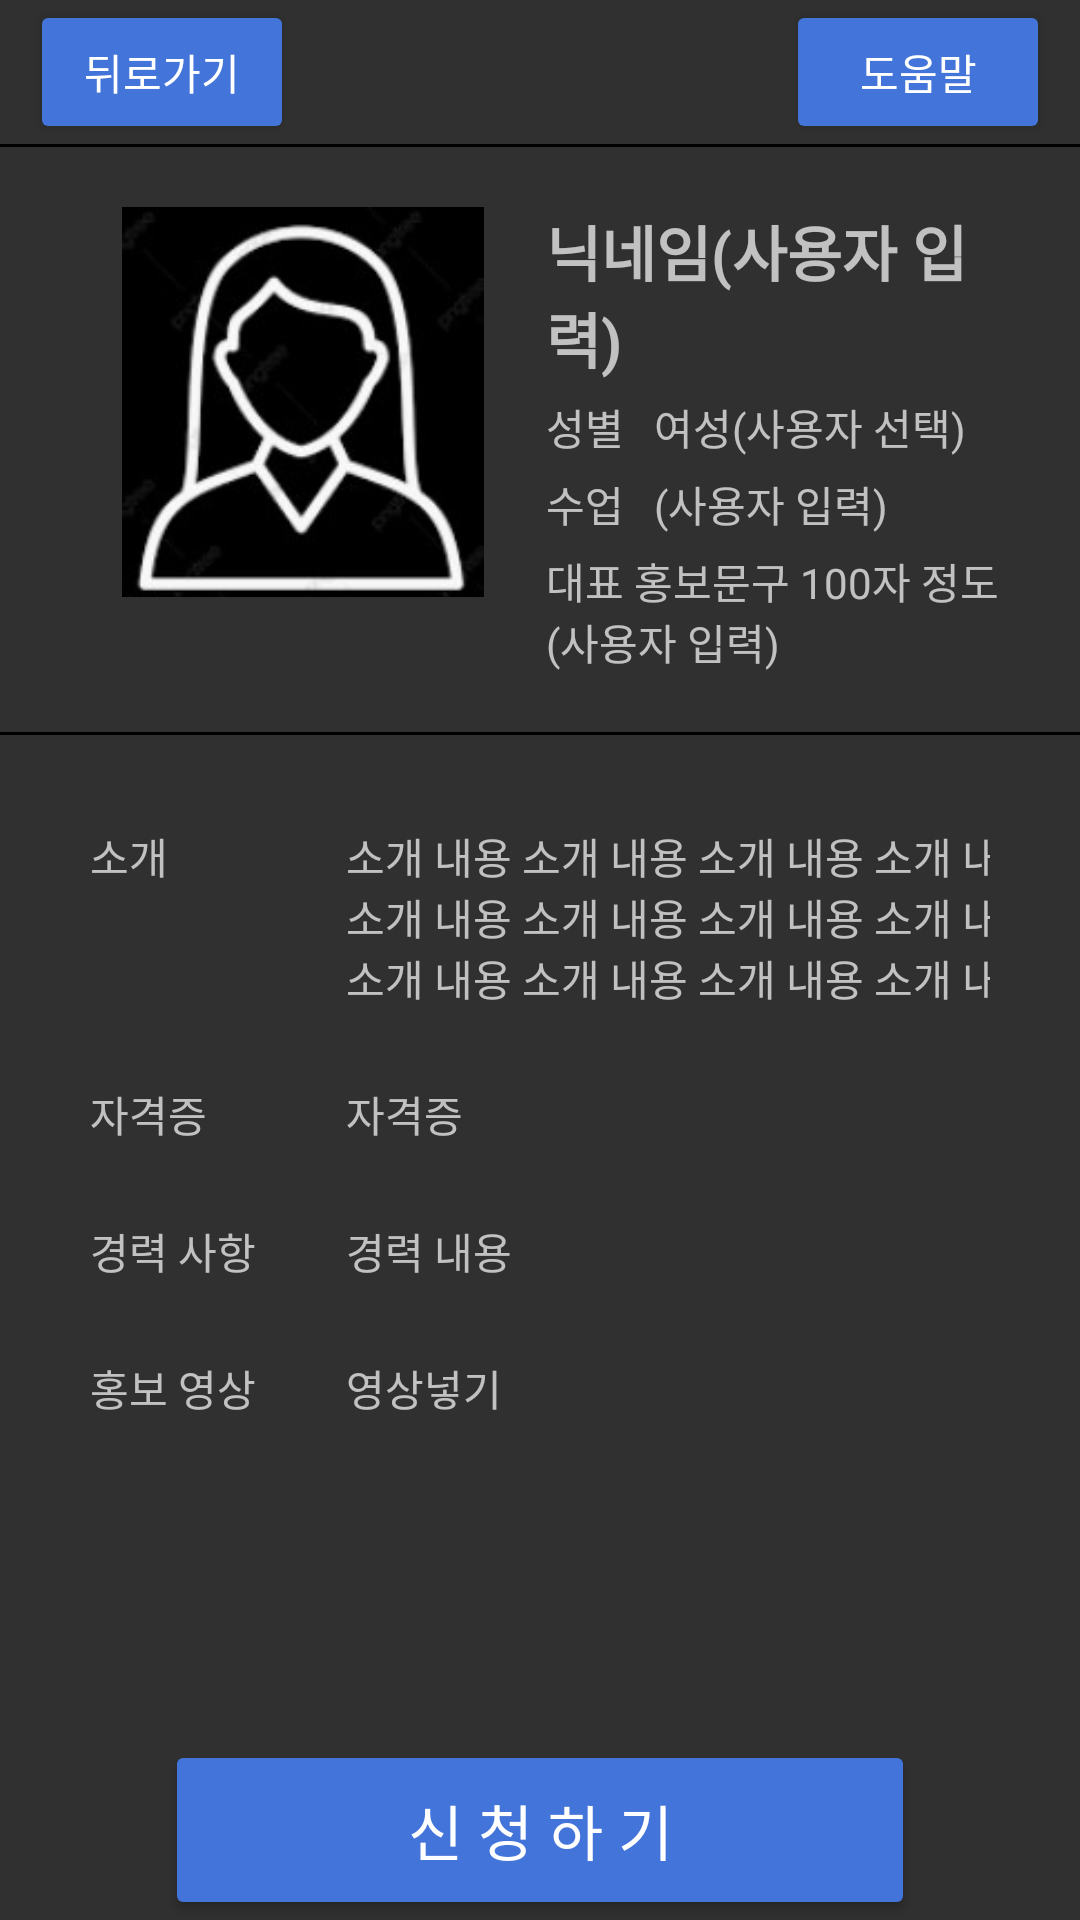

Produce the Android XML layout that renders to this screen, including the resource entries it uses.
<!-- AndroidManifest.xml: application theme Theme.WITHME -->
<!-- res/layout/activity_main3.xml -->
<?xml version="1.0" encoding="utf-8"?>
<LinearLayout xmlns:android="http://schemas.android.com/apk/res/android"
    xmlns:app="http://schemas.android.com/apk/res-auto"
    xmlns:tools="http://schemas.android.com/tools"
    android:layout_width="match_parent"
    android:layout_height="match_parent"
    android:orientation="vertical"
    tools:context=".MainActivity3">


    <LinearLayout
        android:layout_width="match_parent"
        android:layout_height="wrap_content"
        android:orientation="horizontal"
        android:paddingHorizontal="10dp">

        <Button
            android:layout_width="wrap_content"
            android:layout_height="wrap_content"
            android:backgroundTint="#4374D9"
            android:layout_gravity="left"
            android:text="뒤로가기"/>

        <View
            android:layout_width="0dp"
            android:layout_height="0dp"
            android:layout_weight="1"/>

        <Button
            android:layout_width="wrap_content"
            android:layout_height="wrap_content"
            android:backgroundTint="#4374D9"
            android:layout_gravity="right"
            android:text="도움말" />
    </LinearLayout>

    <View
        android:layout_width="match_parent"
        android:layout_height="1dp"
        android:background="#000000"/>


    <LinearLayout
        android:layout_width="match_parent"
        android:layout_height="wrap_content"
        android:orientation="horizontal"
        android:padding="20dp">


        <ImageView
            android:layout_width="wrap_content"
            android:layout_height="130dp"
            android:src="@drawable/person"/>


        <LinearLayout
            android:layout_width="wrap_content"
            android:layout_height="wrap_content"
            android:orientation="vertical">

            <TextView
                android:layout_width="wrap_content"
                android:layout_height="wrap_content"
                android:textStyle="bold"
                android:textSize="20dp"
                android:text="닉네임(사용자 입력)"/>

            <TableLayout
                android:layout_width="wrap_content"
                android:layout_height="wrap_content"
                android:paddingVertical="5dp">


                <TableRow
                    android:layout_marginBottom="5dp">
                    <TextView
                        android:layout_width="wrap_content"
                        android:layout_height="wrap_content"
                        android:text="성별"/>

                    <View
                        android:layout_width="10dp"
                        android:layout_height="match_parent" />

                    <TextView
                        android:layout_width="wrap_content"
                        android:layout_height="wrap_content"
                        android:text="여성(사용자 선택)"/>
                </TableRow>


                <TableRow>
                    <TextView
                        android:layout_width="wrap_content"
                        android:layout_height="wrap_content"
                        android:text="수업"/>

                    <View
                        android:layout_width="10dp"
                        android:layout_height="match_parent" />

                    <TextView
                        android:layout_width="wrap_content"
                        android:layout_height="wrap_content"
                        android:text="(사용자 입력)"/>
                </TableRow>
            </TableLayout>

            <TextView
                android:layout_width="wrap_content"
                android:layout_height="wrap_content"
                android:text="대표 홍보문구 100자 정도
                (사용자 입력)"/>

        </LinearLayout>


    </LinearLayout>

    <View
        android:layout_width="match_parent"
        android:layout_height="1dp"
        android:background="#000000"/>



    <ScrollView
        android:layout_width="match_parent"
        android:layout_height="0dp"
        android:layout_weight="1"
        android:padding="30dp"
        >

        <TableLayout
            android:layout_width="match_parent"
            android:layout_height="match_parent"
            android:stretchColumns="2"
            >

            <TableRow
                android:layout_marginBottom="25dp">

                <TextView
                    android:layout_width="wrap_content"
                    android:layout_height="wrap_content"
                    android:text="소개"
                    />

                <View
                    android:layout_width="30dp"
                    android:layout_height="match_parent" />

                <TextView
                    android:layout_width="wrap_content"
                    android:layout_height="wrap_content"
                    android:text="소개 내용 소개 내용 소개 내용 소개 내용 소개 내용 소개 내용 소개 내용 소개 내용 소개 내용 소개 내용 소개 내용 소개 내용 소개 내용 소개 내용 소개 내용 "/>
            </TableRow>

            <TableRow
                android:layout_marginBottom="25dp">
                <TextView
                    android:layout_width="wrap_content"
                    android:layout_height="wrap_content"
                    android:text="자격증"/>



                <TextView
                    android:layout_width="wrap_content"
                    android:layout_height="wrap_content"
                    android:layout_column="2"
                    android:text="자격증"/>
            </TableRow>


            <TableRow
                android:layout_marginBottom="25dp">
                <TextView
                    android:layout_width="wrap_content"
                    android:layout_height="wrap_content"
                    android:text="경력 사항"/>



                <TextView
                    android:layout_width="wrap_content"
                    android:layout_height="wrap_content"
                    android:layout_column="2"
                    android:text="경력 내용"/>
            </TableRow>


            <TableRow
                android:layout_marginBottom="25dp">
                <TextView
                    android:layout_width="wrap_content"
                    android:layout_height="wrap_content"
                    android:text="홍보 영상"/>



                <TextView
                    android:layout_width="wrap_content"
                    android:layout_height="wrap_content"
                    android:layout_column="2"
                    android:text="영상넣기"/>
            </TableRow>


        </TableLayout>

    </ScrollView>


    <Button
        android:layout_width="250dp"
        android:layout_height="60dp"
        android:layout_gravity="center"
        android:textSize="20dp"
        android:backgroundTint="#4374D9"
        android:text="신 청 하 기"/>


</LinearLayout>
<!-- resources referenced by this layout -->
<resources>
  <!-- drawable person: jpg bitmap (drawable, 7980 bytes) -->
  <style name="Theme.WITHME" parent="Theme.AppCompat.NoActionBar">
          
          <item name="colorPrimary">@color/main_mint</item>
          <item name="colorPrimaryVariant">@color/purple_700</item>
          <item name="colorOnPrimary">@color/white</item>
          
          <item name="colorSecondary">@color/teal_200</item>
          <item name="colorSecondaryVariant">@color/teal_700</item>
          <item name="colorOnSecondary">@color/black</item>
          
          <item name="android:statusBarColor" tools:targetApi="l">?attr/colorPrimaryVariant</item>
          
      </style>
  <color name="main_mint">#FF99FFFF</color>
  <color name="purple_700">#FF3700B3</color>
  <color name="white">#FFFFFFFF</color>
  <color name="teal_200">#FF03DAC5</color>
  <color name="teal_700">#FF018786</color>
  <color name="black">#FF000000</color>
</resources>
